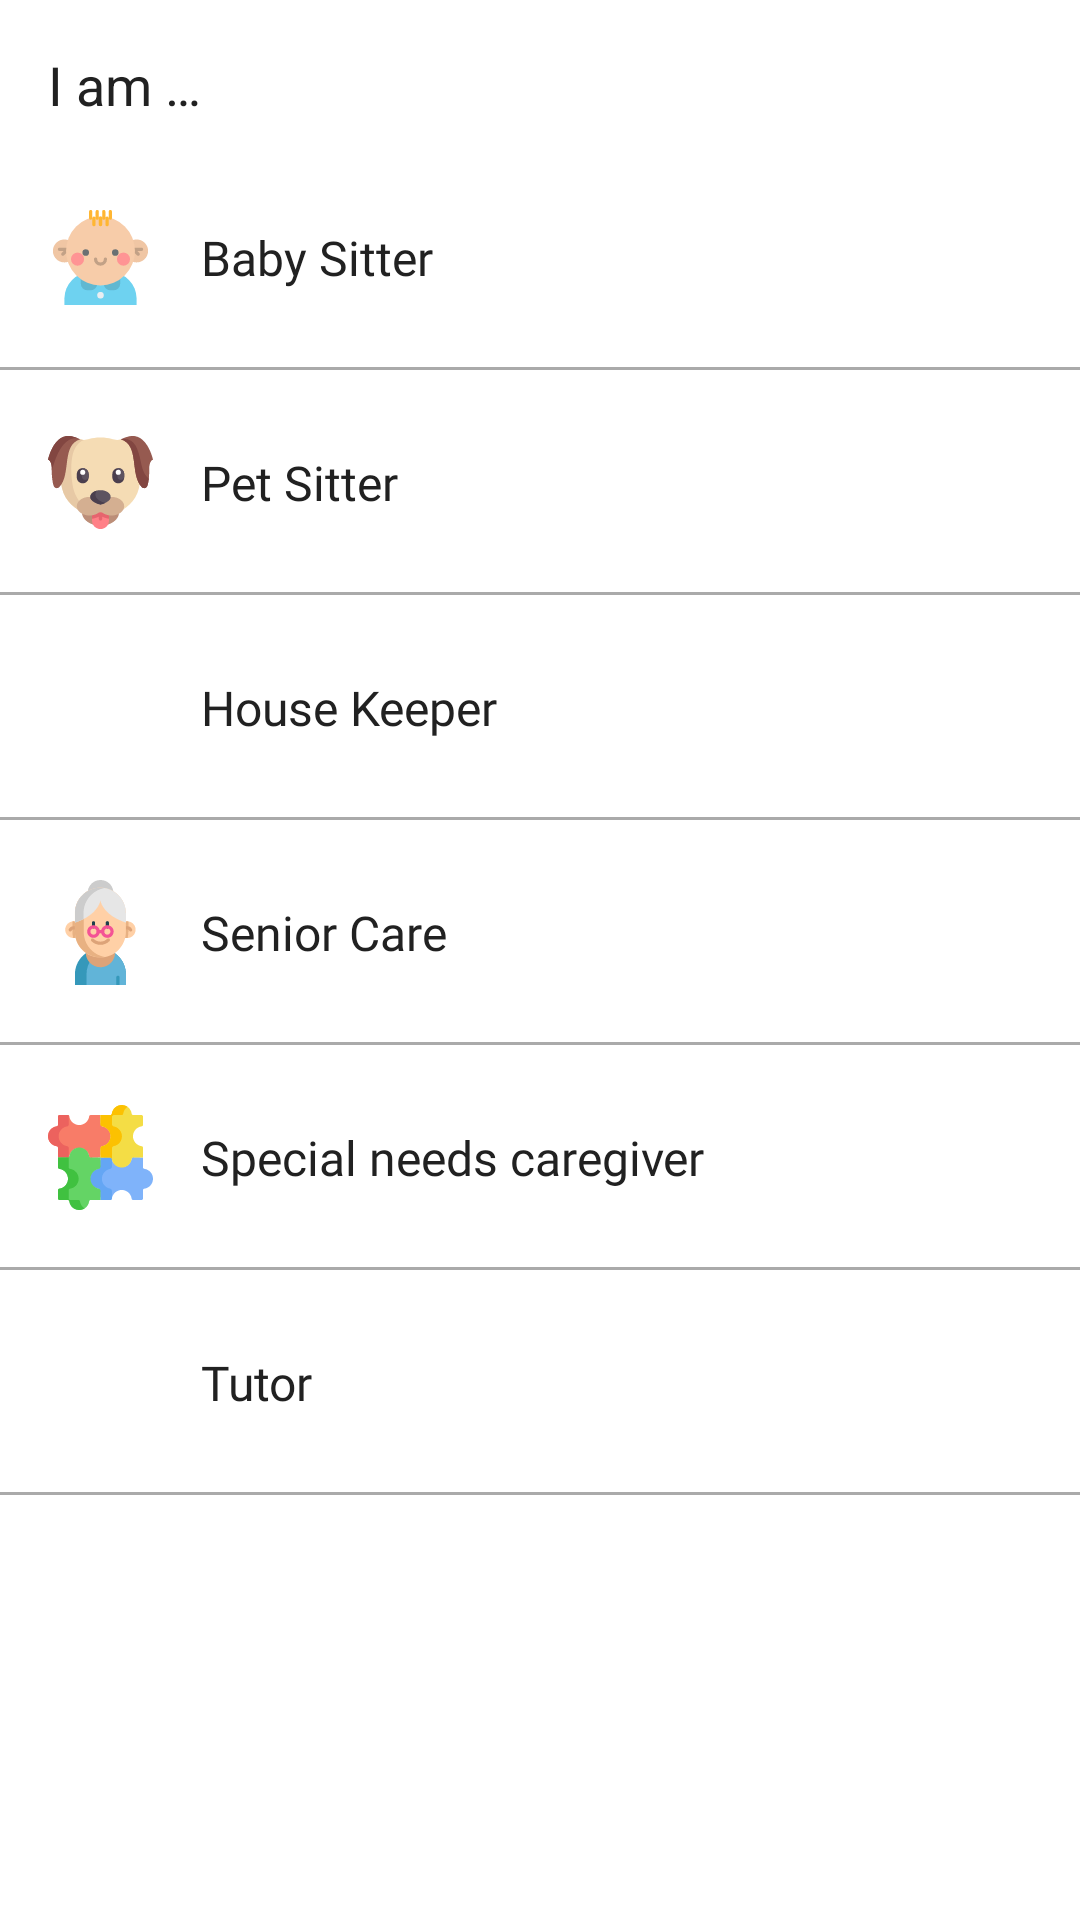

This screen was rendered from an Android layout file. Write that file and the resources it references.
<!-- AndroidManifest.xml: application theme AppTheme -->
<!-- res/layout/fragment_giver_category.xml -->
<?xml version="1.0" encoding="utf-8"?>
<layout
    xmlns:android="http://schemas.android.com/apk/res/android"
    xmlns:tools="http://schemas.android.com/tools"
    tools:context=".login.giverCategories.GiverCategoryFragment">
    <RelativeLayout
        android:layout_width="match_parent"
        android:layout_height="match_parent"
        android:layout_marginTop="16dp">
        <TextView
            android:id="@+id/textView"
            android:layout_width="wrap_content"
            android:layout_height="wrap_content"
            android:layout_marginStart="16dp"
            android:layout_marginTop="16dp"
            android:layout_marginEnd="8dp"
            android:layout_marginBottom="8dp"
            android:text="@string/I_am"
            android:textColor="@color/title_color_1"
            android:textSize="18sp" />
        <RelativeLayout
            android:id="@+id/baby_sitter_layout"
            android:layout_width="match_parent"
            android:layout_height="75dp"
            android:layout_below="@id/textView"
            android:background="@drawable/click_behavior"
            >
            <ImageView
                android:id="@+id/child_care_image"
                android:layout_width="35dp"
                android:layout_height="35dp"
                android:layout_marginStart="16dp"
                android:layout_centerVertical="true"
                android:src="@drawable/ic_children"
                android:contentDescription="@null" />

            <TextView
                android:layout_width="wrap_content"
                android:layout_height="wrap_content"
                android:layout_centerVertical="true"
                android:layout_marginStart="16dp"
                android:layout_toEndOf="@id/child_care_image"
                android:fontFamily="@font/roboto_regular"
                android:text="@string/baby_sitter"
                android:textColor="@color/title_color_1"
                android:textSize="16sp" />
            <View
                android:layout_width="match_parent"
                android:layout_height="1dp"
                android:background="@android:color/darker_gray"
                android:layout_alignParentBottom="true" />
        </RelativeLayout>
        <RelativeLayout
            android:id="@+id/pet_sitter_layout"
            android:layout_width="match_parent"
            android:layout_height="75dp"
            android:layout_below="@id/baby_sitter_layout"
            android:background="@drawable/click_behavior"
            >
            <ImageView
                android:id="@+id/pet_care_image"
                android:layout_width="35dp"
                android:layout_height="35dp"
                android:layout_marginStart="16dp"
                android:layout_centerVertical="true"
                android:src="@drawable/ic_dog"
                android:contentDescription="@null" />

            <TextView
                android:layout_width="wrap_content"
                android:layout_height="wrap_content"
                android:layout_centerVertical="true"
                android:layout_marginStart="16dp"
                android:layout_toEndOf="@id/pet_care_image"
                android:fontFamily="@font/roboto_regular"
                android:text="@string/pet_sitter"
                android:textColor="@color/title_color_1"
                android:textSize="16sp" />
            <View
                android:layout_width="match_parent"
                android:layout_height="1dp"
                android:background="@android:color/darker_gray"
                android:layout_alignParentBottom="true" />
        </RelativeLayout>
        <RelativeLayout
            android:id="@+id/house_keeping_layout"
            android:layout_width="match_parent"
            android:layout_height="75dp"
            android:layout_below="@id/pet_sitter_layout"
            android:background="@drawable/click_behavior">
            <ImageView
                android:id="@+id/house_keeping_image"
                android:layout_width="35dp"
                android:layout_height="35dp"
                android:layout_marginStart="16dp"
                android:layout_centerVertical="true"
                android:src="@drawable/ic_home_run"
                android:contentDescription="@null" />

            <TextView
                android:layout_width="wrap_content"
                android:layout_height="wrap_content"
                android:layout_centerVertical="true"
                android:layout_marginStart="16dp"
                android:layout_toEndOf="@id/house_keeping_image"
                android:fontFamily="@font/roboto_regular"
                android:text="@string/house_keeper"
                android:textColor="@color/title_color_1"
                android:textSize="16sp" />
            <View
                android:layout_width="match_parent"
                android:layout_height="1dp"
                android:background="@android:color/darker_gray"
                android:layout_alignParentBottom="true" />
        </RelativeLayout>
        <RelativeLayout
            android:id="@+id/senior_care_layout"
            android:layout_width="match_parent"
            android:layout_height="75dp"
            android:layout_below="@id/house_keeping_layout"
            android:background="@drawable/click_behavior">
            <ImageView
                android:id="@+id/senior_care_image"
                android:layout_width="35dp"
                android:layout_height="35dp"
                android:layout_marginStart="16dp"
                android:layout_centerVertical="true"
                android:src="@drawable/ic_woman"
                android:contentDescription="@null" />

            <TextView
                android:layout_width="wrap_content"
                android:layout_height="wrap_content"
                android:layout_centerVertical="true"
                android:layout_marginStart="16dp"
                android:layout_toEndOf="@id/senior_care_image"
                android:fontFamily="@font/roboto_regular"
                android:text="@string/senior_care"
                android:textColor="@color/title_color_1"
                android:textSize="16sp" />
            <View
                android:layout_width="match_parent"
                android:layout_height="1dp"
                android:background="@android:color/darker_gray"
                android:layout_alignParentBottom="true" />
        </RelativeLayout>
        <RelativeLayout
            android:id="@+id/special_need_layout"
            android:layout_width="match_parent"
            android:layout_height="75dp"
            android:layout_below="@id/senior_care_layout"
            android:background="@drawable/click_behavior"
            >
            <ImageView
                android:id="@+id/special_need_image"
                android:layout_width="35dp"
                android:layout_height="35dp"
                android:layout_marginStart="16dp"
                android:layout_centerVertical="true"
                android:src="@drawable/ic_puzzle"
                android:contentDescription="@null" />

            <TextView
                android:layout_width="wrap_content"
                android:layout_height="wrap_content"
                android:layout_centerVertical="true"
                android:layout_marginStart="16dp"
                android:layout_toEndOf="@id/special_need_image"
                android:fontFamily="@font/roboto_regular"
                android:text="@string/special_need_caregiver"
                android:textColor="@color/title_color_1"
                android:textSize="16sp" />
            <View
                android:layout_width="match_parent"
                android:layout_height="1dp"
                android:background="@android:color/darker_gray"
                android:layout_alignParentBottom="true" />
        </RelativeLayout>
        <RelativeLayout
            android:id="@+id/tutor_layout"
            android:layout_width="match_parent"
            android:layout_height="75dp"
            android:layout_below="@id/special_need_layout"
            android:background="@drawable/click_behavior">
            <ImageView
                android:id="@+id/tutor_image"
                android:layout_width="35dp"
                android:layout_height="35dp"
                android:layout_marginStart="16dp"
                android:layout_centerVertical="true"
                android:src="@drawable/ic_bag"
                android:contentDescription="@null" />

            <TextView
                android:layout_width="wrap_content"
                android:layout_height="wrap_content"
                android:layout_centerVertical="true"
                android:layout_marginStart="16dp"
                android:layout_toEndOf="@id/tutor_image"
                android:fontFamily="@font/roboto_regular"
                android:text="@string/tutor"
                android:textColor="@color/title_color_1"
                android:textSize="16sp" />
            <View
                android:layout_width="match_parent"
                android:layout_height="1dp"
                android:background="@android:color/darker_gray"
                android:layout_alignParentBottom="true" />
        </RelativeLayout>
    </RelativeLayout>

</layout>
<!-- resources referenced by this layout -->
<resources>
  <color name="title_color_1">#212121</color>
  <!-- drawable click_behavior (drawable) -->
  <?xml version="1.0" encoding="utf-8"?>
  <selector xmlns:android="http://schemas.android.com/apk/res/android">
      <item android:state_pressed="true"
          android:drawable="@color/clickBehavior"/> 
      <item android:state_focused="true"
          android:drawable="@color/clickBehavior"/> 
      <item android:drawable="@android:color/white"/> 
  </selector>
  <!-- drawable ic_children: vector/xml drawable (drawable, 3080 chars, omitted) -->
  <!-- drawable ic_dog: vector/xml drawable (drawable, 4769 chars, omitted) -->
  <!-- drawable ic_puzzle: vector/xml drawable (drawable, 5895 chars, omitted) -->
  <!-- drawable ic_woman: vector/xml drawable (drawable, 6152 chars, omitted) -->
  <string name="I_am">I am …</string>
  <string name="baby_sitter">Baby Sitter</string>
  <string name="house_keeper">House Keeper</string>
  <string name="pet_sitter">Pet Sitter</string>
  <string name="senior_care">Senior Care</string>
  <string name="special_need_caregiver">Special needs caregiver</string>
  <string name="tutor">Tutor</string>
  <style name="AppTheme" parent="Theme.MaterialComponents.Light.DarkActionBar">
          
          <item name="colorPrimary">@color/colorPrimary</item>
          <item name="colorPrimaryDark">@color/colorPrimaryDark</item>
          <item name="colorAccent">@color/colorAccent</item>
      </style>
  <color name="clickBehavior">#eeeeee</color>
  <color name="colorPrimary">#16465e</color>
  <color name="colorPrimaryDark">#001f34</color>
  <color name="colorAccent">#ffc107</color>
</resources>
